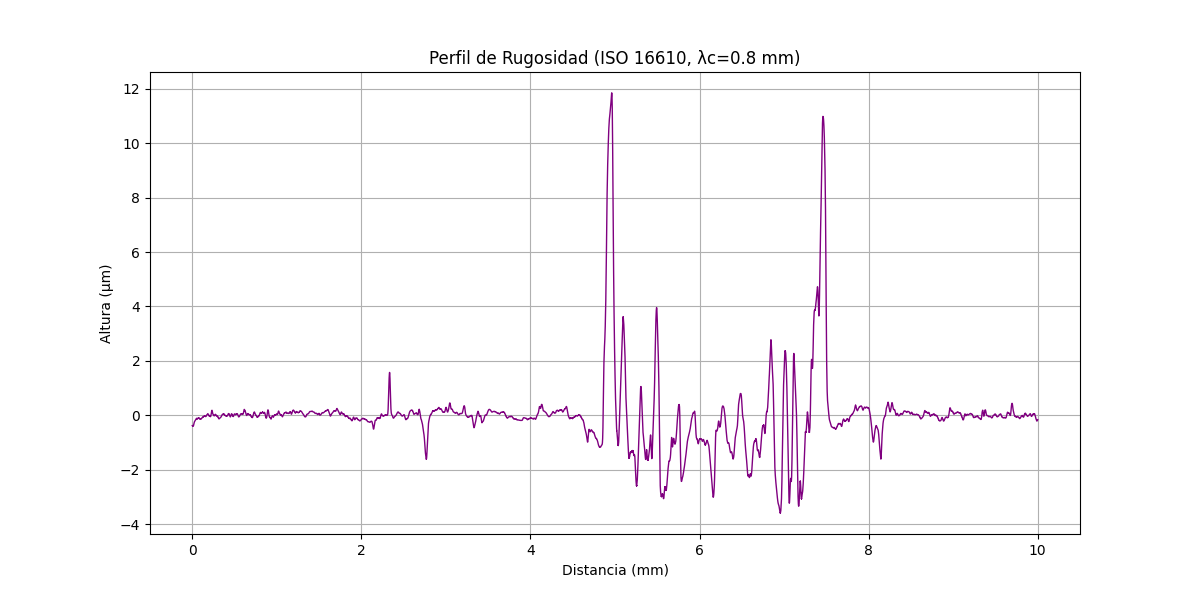

The data file committed next to this chart (first rows):
x (mm), altura (µm)
0.000000000, -0.3751
0.000356, -0.3767
0.0007121, -0.3743
0.001068, -0.3758
0.001424, -0.3774
0.00178, -0.379
0.002136, -0.3806
0.002492, -0.3822
0.002848, -0.3838
0.003204, -0.3854
0.00356, -0.387
0.003917, -0.3886
0.004273, -0.3902
0.004629, -0.3878
0.004985, -0.3895
0.005341, -0.3911
0.005697, -0.3927
0.006053, -0.3943
0.006409, -0.396
0.006765, -0.3976
0.007121, -0.3993
0.007477, -0.4009
0.007833, -0.3986
0.008189, -0.4002
0.008545, -0.4019
0.008901, -0.3996
0.009257, -0.4012
0.009613, -0.3989
0.009969, -0.4006
0.01033, -0.3983
0.01068, -0.4
0.01104, -0.3977
0.01139, -0.3994
0.01175, -0.3971
0.01211, -0.3948
0.01246, -0.3925
0.01282, -0.3902
0.01317, -0.3879
0.01353, -0.3856
0.01389, -0.3833
0.01424, -0.3771
0.0146, -0.3748
0.01495, -0.3725
0.01531, -0.3663
0.01567, -0.364
0.01602, -0.3578
0.01638, -0.3555
0.01673, -0.3493
0.01709, -0.343
0.01745, -0.3408
0.0178, -0.3346
0.01816, -0.3283
0.01851, -0.3261
0.01887, -0.3199
0.01923, -0.3137
0.01958, -0.3075
0.01994, -0.3013
0.02029, -0.2991
0.02065, -0.2929
0.02101, -0.2907
... 28,027 more rows
